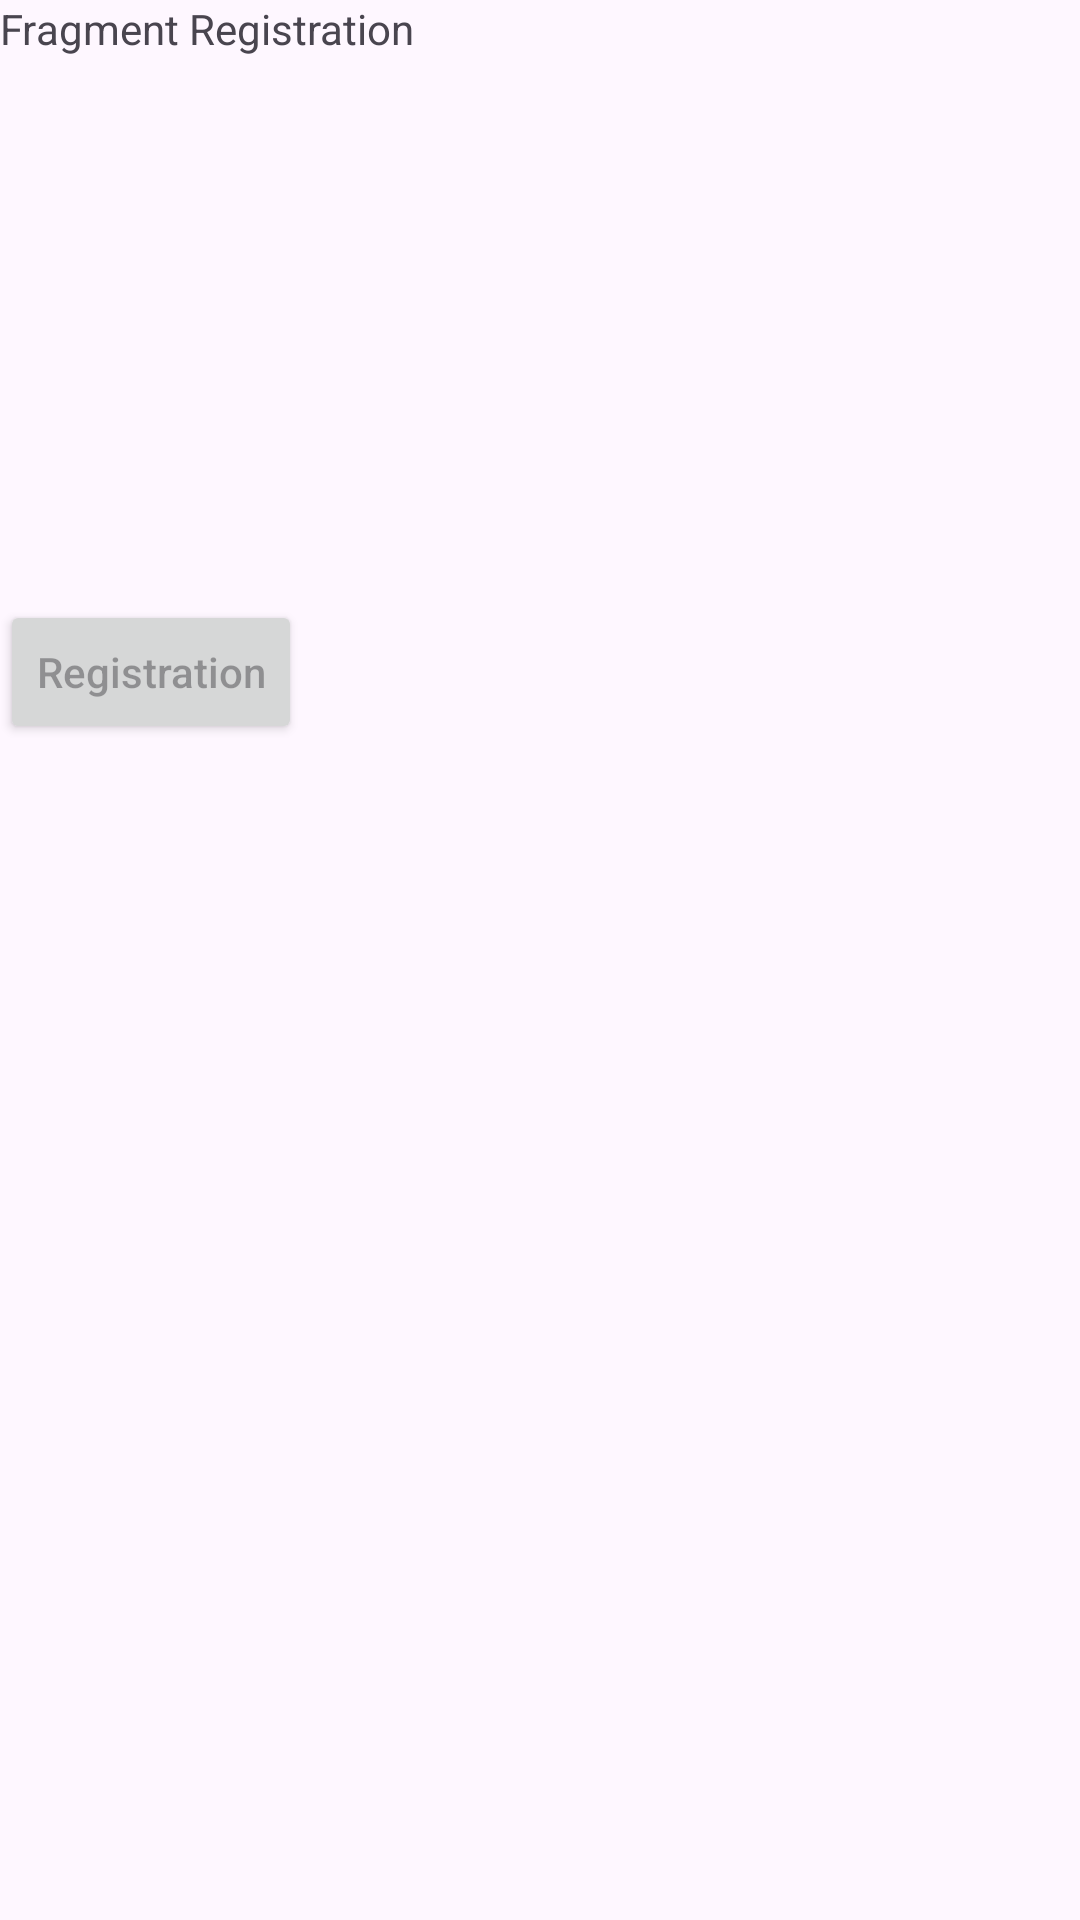

Produce the Android XML layout that renders to this screen, including the resource entries it uses.
<!-- AndroidManifest.xml: application theme Theme.DemoAppForPractice -->
<!-- res/layout/fragment_registration.xml -->
<?xml version="1.0" encoding="utf-8"?>
<FrameLayout
    xmlns:android="http://schemas.android.com/apk/res/android"
    xmlns:tools="http://schemas.android.com/tools"
    android:layout_width="match_parent"
    android:layout_height="match_parent"
    tools:context=".RegistrationFragment">

    <TextView
        android:layout_width="match_parent"
        android:layout_height="match_parent"
        android:text="Fragment Registration" />

    <androidx.appcompat.widget.AppCompatButton
        android:id="@+id/btn_registration"
        android:layout_width="wrap_content"
        android:layout_height="wrap_content"
        android:layout_marginTop="200dp"
        android:hint="Registration" />

</FrameLayout>
<!-- resources referenced by this layout -->
<resources>
  <style name="Theme.DemoAppForPractice" parent="Base.Theme.DemoAppForPractice" />
  <style name="Base.Theme.DemoAppForPractice" parent="Theme.Material3.DayNight.NoActionBar">
          
          
      </style>
</resources>
